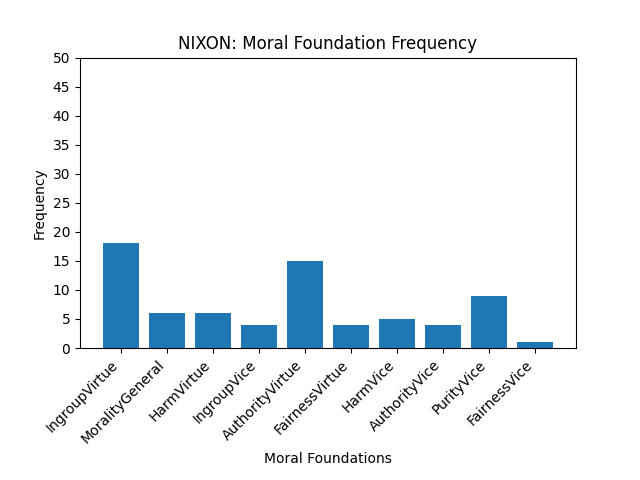

Values plotted in this chart, from the file beside it:
IngroupVirtue, 18
MoralityGeneral, 6
HarmVirtue, 6
IngroupVice, 4
AuthorityVirtue, 15
FairnessVirtue, 4
HarmVice, 5
AuthorityVice, 4
PurityVice, 9
FairnessVice, 1
